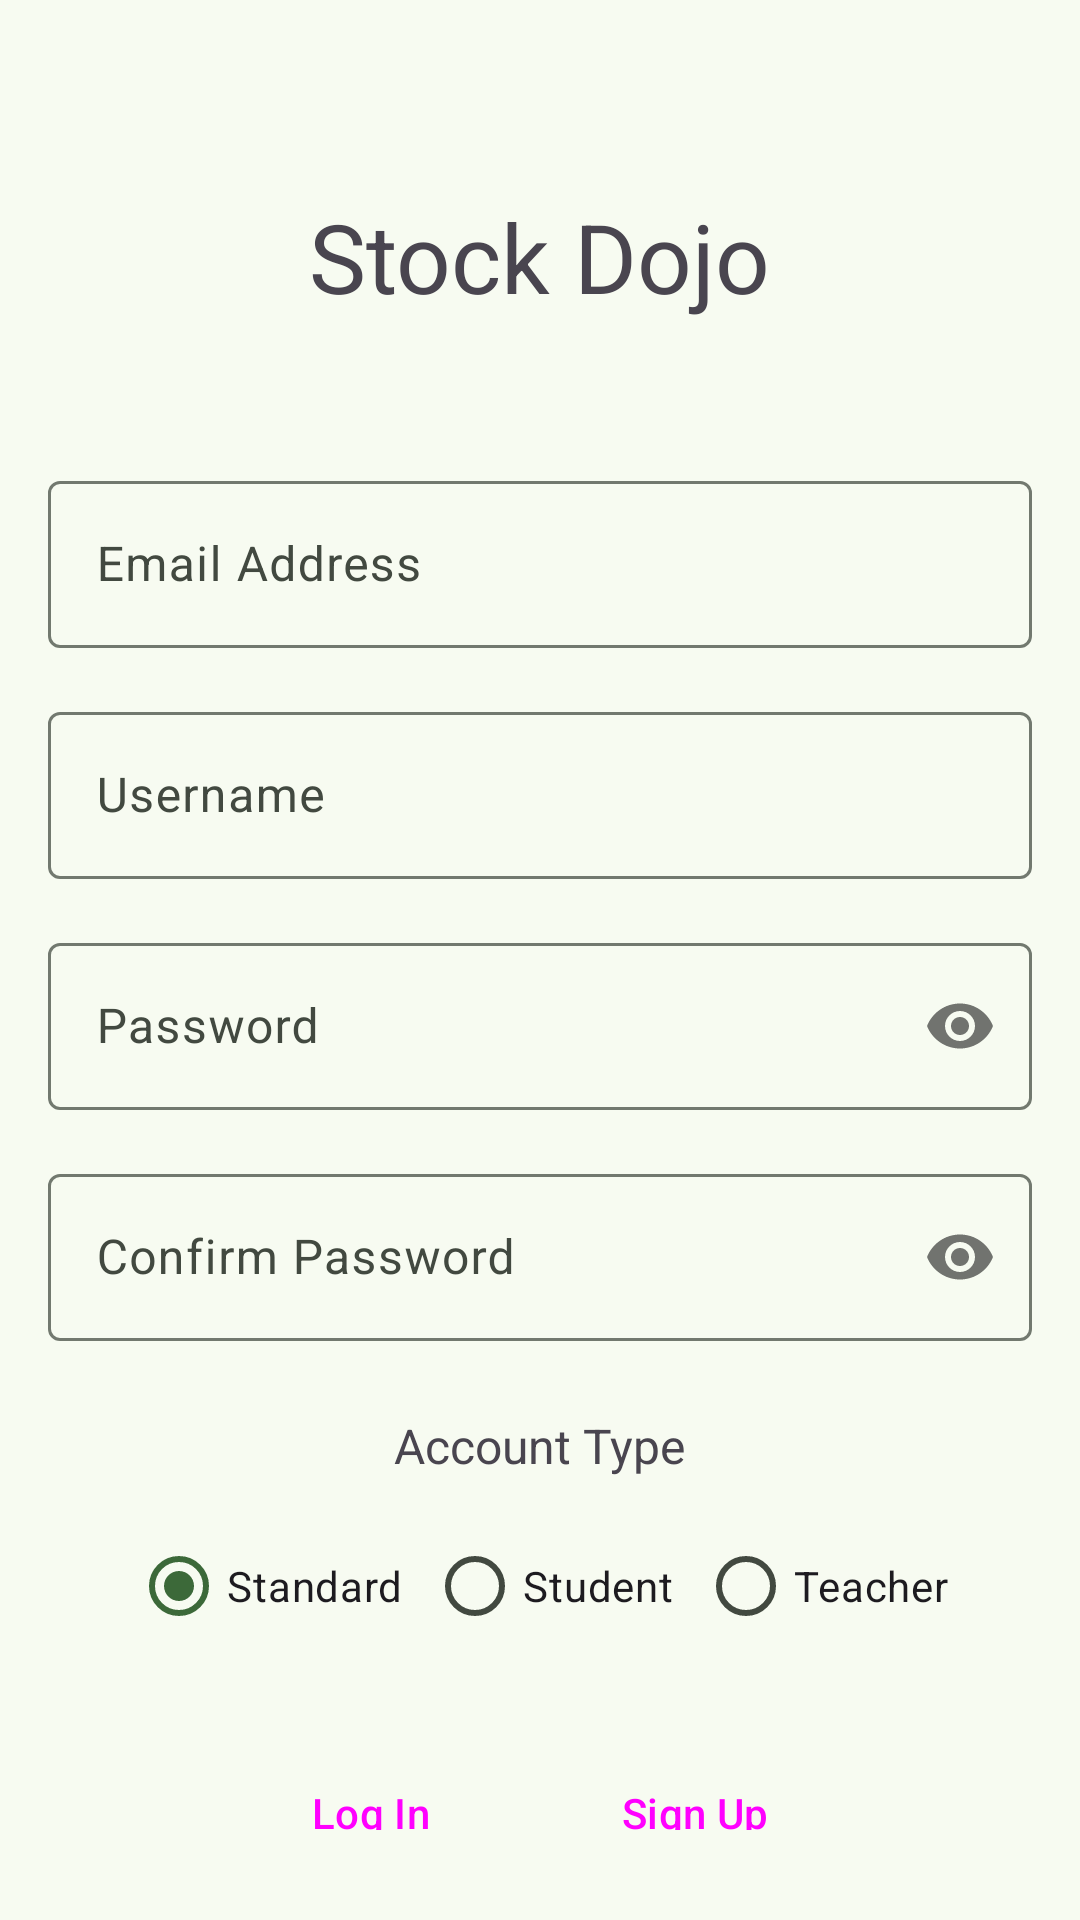

Reconstruct the res/layout file that produces this screen, plus the resources it refers to.
<!-- AndroidManifest.xml: application theme Theme.StockTeachingSim -->
<!-- res/layout/fragment_registration.xml -->
<?xml version="1.0" encoding="utf-8"?>
<LinearLayout xmlns:android="http://schemas.android.com/apk/res/android"
    xmlns:app="http://schemas.android.com/apk/res-auto"
    android:id="@+id/registration"
    android:layout_width="match_parent"
    android:layout_height="match_parent"
    android:orientation="vertical"
    android:padding="16sp">

    <TextView
        android:id="@+id/registration_title"
        android:layout_width="wrap_content"
        android:layout_height="wrap_content"
        android:layout_gravity="center"
        android:layout_marginTop="48sp"
        android:layout_marginBottom="48sp"
        android:text="@string/app_name_text"
        android:textSize="32sp" />

    <com.google.android.material.textfield.TextInputLayout
        android:id="@+id/registration_email_layout"
        style="@style/Widget.Material3.TextInputLayout.OutlinedBox"
        android:layout_width="match_parent"
        android:layout_height="wrap_content"
        android:layout_marginBottom="16dp">

        <com.google.android.material.textfield.TextInputEditText
            android:id="@+id/registration_email_input"
            android:layout_width="match_parent"
            android:layout_height="wrap_content"
            android:hint="@string/email_address_hint"
            android:inputType="textEmailAddress" />
    </com.google.android.material.textfield.TextInputLayout>

    <com.google.android.material.textfield.TextInputLayout
        android:id="@+id/registration_username_layout"
        style="@style/Widget.Material3.TextInputLayout.OutlinedBox"
        android:layout_width="match_parent"
        android:layout_height="wrap_content"
        android:layout_marginBottom="16dp">

        <com.google.android.material.textfield.TextInputEditText
            android:id="@+id/registration_username_input"
            android:layout_width="match_parent"
            android:layout_height="wrap_content"
            android:hint="@string/username_hint"
            android:inputType="text" />
    </com.google.android.material.textfield.TextInputLayout>

    <com.google.android.material.textfield.TextInputLayout
        android:id="@+id/registration_password_layout"
        style="@style/Widget.Material3.TextInputLayout.OutlinedBox"
        android:layout_width="match_parent"
        android:layout_height="wrap_content"
        android:layout_marginBottom="16dp"
        app:passwordToggleEnabled="true">

        <com.google.android.material.textfield.TextInputEditText
            android:id="@+id/registration_password_input"
            android:layout_width="match_parent"
            android:layout_height="wrap_content"
            android:hint="@string/password_hint"
            android:inputType="textPassword" />
    </com.google.android.material.textfield.TextInputLayout>

    <com.google.android.material.textfield.TextInputLayout
        android:id="@+id/registration_confirm_password_layout"
        style="@style/Widget.Material3.TextInputLayout.OutlinedBox"
        android:layout_width="match_parent"
        android:layout_height="wrap_content"
        android:layout_marginBottom="24dp"
        app:passwordToggleEnabled="true">

        <com.google.android.material.textfield.TextInputEditText
            android:id="@+id/registration_confirm_password_input"
            android:layout_width="match_parent"
            android:layout_height="wrap_content"
            android:hint="@string/confirm_password_hint"
            android:inputType="textPassword" />
    </com.google.android.material.textfield.TextInputLayout>

    <TextView
        android:layout_width="wrap_content"
        android:layout_height="wrap_content"
        android:layout_marginBottom="8dp"
        android:text="@string/account_type"
        android:layout_gravity="center"
        android:textSize="16sp" />

    <RadioGroup
        android:id="@+id/radio_user_type"
        android:layout_width="wrap_content"
        android:layout_height="wrap_content"
        android:layout_marginBottom="24dp"
        android:orientation="horizontal"
        android:layout_gravity="center">

        <RadioButton
            android:id="@+id/standard_radio_button"
            android:layout_width="match_parent"
            android:layout_height="wrap_content"
            android:checked="true"
            android:text="@string/standard_radio_button"
            android:layout_weight="1"
            android:layout_margin="4sp"/>

        <RadioButton
            android:id="@+id/student_radio_button"
            android:layout_width="match_parent"
            android:layout_height="wrap_content"
            android:text="@string/student_radio_button"
            android:layout_weight="1"
            android:layout_margin="4sp"/>

        <RadioButton
            android:id="@+id/teacher_radio_button"
            android:layout_width="match_parent"
            android:layout_height="wrap_content"
            android:text="@string/teacher_radio_button"
            android:layout_weight="1"
            android:layout_margin="4sp"/>
    </RadioGroup>

    <LinearLayout
        android:layout_gravity="center"
        android:layout_height="wrap_content"
        android:layout_width="wrap_content"
        android:orientation="horizontal">

        <Button
            style="@style/Widget.Material3.Button.TextButton"
            android:id="@+id/registration_register_login_btn"
            android:layout_height="wrap_content"
            android:layout_width="wrap_content"
            android:text="@string/login_button"
            android:layout_margin="8sp"/>

        <Button
            android:id="@+id/registration_register_register_btn"
            style="@style/Widget.Material3.Button.TonalButton"
            android:layout_height="wrap_content"
            android:layout_width="wrap_content"
            android:text="@string/sign_up_button"
            android:layout_margin="8sp"/>

    </LinearLayout>

</LinearLayout>
<!-- resources referenced by this layout -->
<resources>
  <string name="account_type">Account Type</string>
  <string name="app_name_text">Stock Dojo</string>
  <string name="confirm_password_hint">Confirm Password</string>
  <string name="email_address_hint">Email Address</string>
  <string name="login_button">Log In</string>
  <string name="password_hint">Password</string>
  <string name="sign_up_button">Sign Up</string>
  <string name="standard_radio_button">Standard</string>
  <string name="student_radio_button">Student</string>
  <string name="teacher_radio_button">Teacher</string>
  <string name="username_hint">Username</string>
  <style name="Theme.StockTeachingSim" parent="Base.Theme.StockTeachingSim" />
  <color name="my_light_primary">#3C6939</color>
  <color name="my_light_onPrimary">#FFFFFF</color>
  <color name="my_light_primaryContainer">#BCF0B4</color>
  <color name="my_light_onPrimaryContainer">#002203</color>
  <color name="my_light_secondary">#53634F</color>
  <color name="my_light_onSecondary">#FFFFFF</color>
  <color name="my_light_secondaryContainer">#D6E8CE</color>
  <color name="my_light_onSecondaryContainer">#111F0F</color>
  <color name="my_light_tertiary">#38656A</color>
  <color name="my_light_onTertiary">#FFFFFF</color>
  <color name="my_light_tertiaryContainer">#BCEBF0</color>
  <color name="my_light_onTertiaryContainer">#002023</color>
  <color name="my_light_error">#BA1A1A</color>
  <color name="my_light_onError">#FFFFFF</color>
  <color name="my_light_errorContainer">#FFDAD6</color>
  <color name="my_light_onErrorContainer">#410002</color>
  <color name="my_light_background">#F7FBF1</color>
  <color name="my_light_onBackground">#191D17</color>
  <color name="my_light_surface">#F7FBF1</color>
  <color name="my_light_onSurface">#191D17</color>
  <color name="my_light_surfaceVariant">#DEE5D8</color>
  <color name="my_light_onSurfaceVariant">#424940</color>
  <color name="my_light_outline">#72796F</color>
  <color name="my_light_outlineVariant">#C2C9BD</color>
  <color name="my_light_inverseSurface">#2D322C</color>
  <color name="my_light_inverseOnSurface">#EFF2E9</color>
  <color name="my_light_inversePrimary">#A1D399</color>
  <color name="my_light_primaryFixed">#BCF0B4</color>
  <color name="my_light_onPrimaryFixed">#002203</color>
  <color name="my_light_primaryFixedDim">#A1D399</color>
  <color name="my_light_onPrimaryFixedVariant">#245023</color>
  <color name="my_light_secondaryFixed">#D6E8CE</color>
  <color name="my_light_onSecondaryFixed">#111F0F</color>
  <color name="my_light_secondaryFixedDim">#BACCB3</color>
  <color name="my_light_onSecondaryFixedVariant">#3B4B38</color>
  <color name="my_light_tertiaryFixed">#BCEBF0</color>
  <color name="my_light_onTertiaryFixed">#002023</color>
  <color name="my_light_tertiaryFixedDim">#A0CFD4</color>
  <color name="my_light_onTertiaryFixedVariant">#1E4D52</color>
  <color name="my_light_surfaceDim">#D8DBD2</color>
  <color name="my_light_surfaceBright">#F7FBF1</color>
  <color name="my_light_surfaceContainerLowest">#FFFFFF</color>
  <color name="my_light_surfaceContainerLow">#F1F5EB</color>
  <color name="my_light_surfaceContainer">#ECEFE6</color>
  <color name="my_light_surfaceContainerHigh">#E6E9E0</color>
  <color name="my_light_surfaceContainerHighest">#E0E4DB</color>
</resources>
